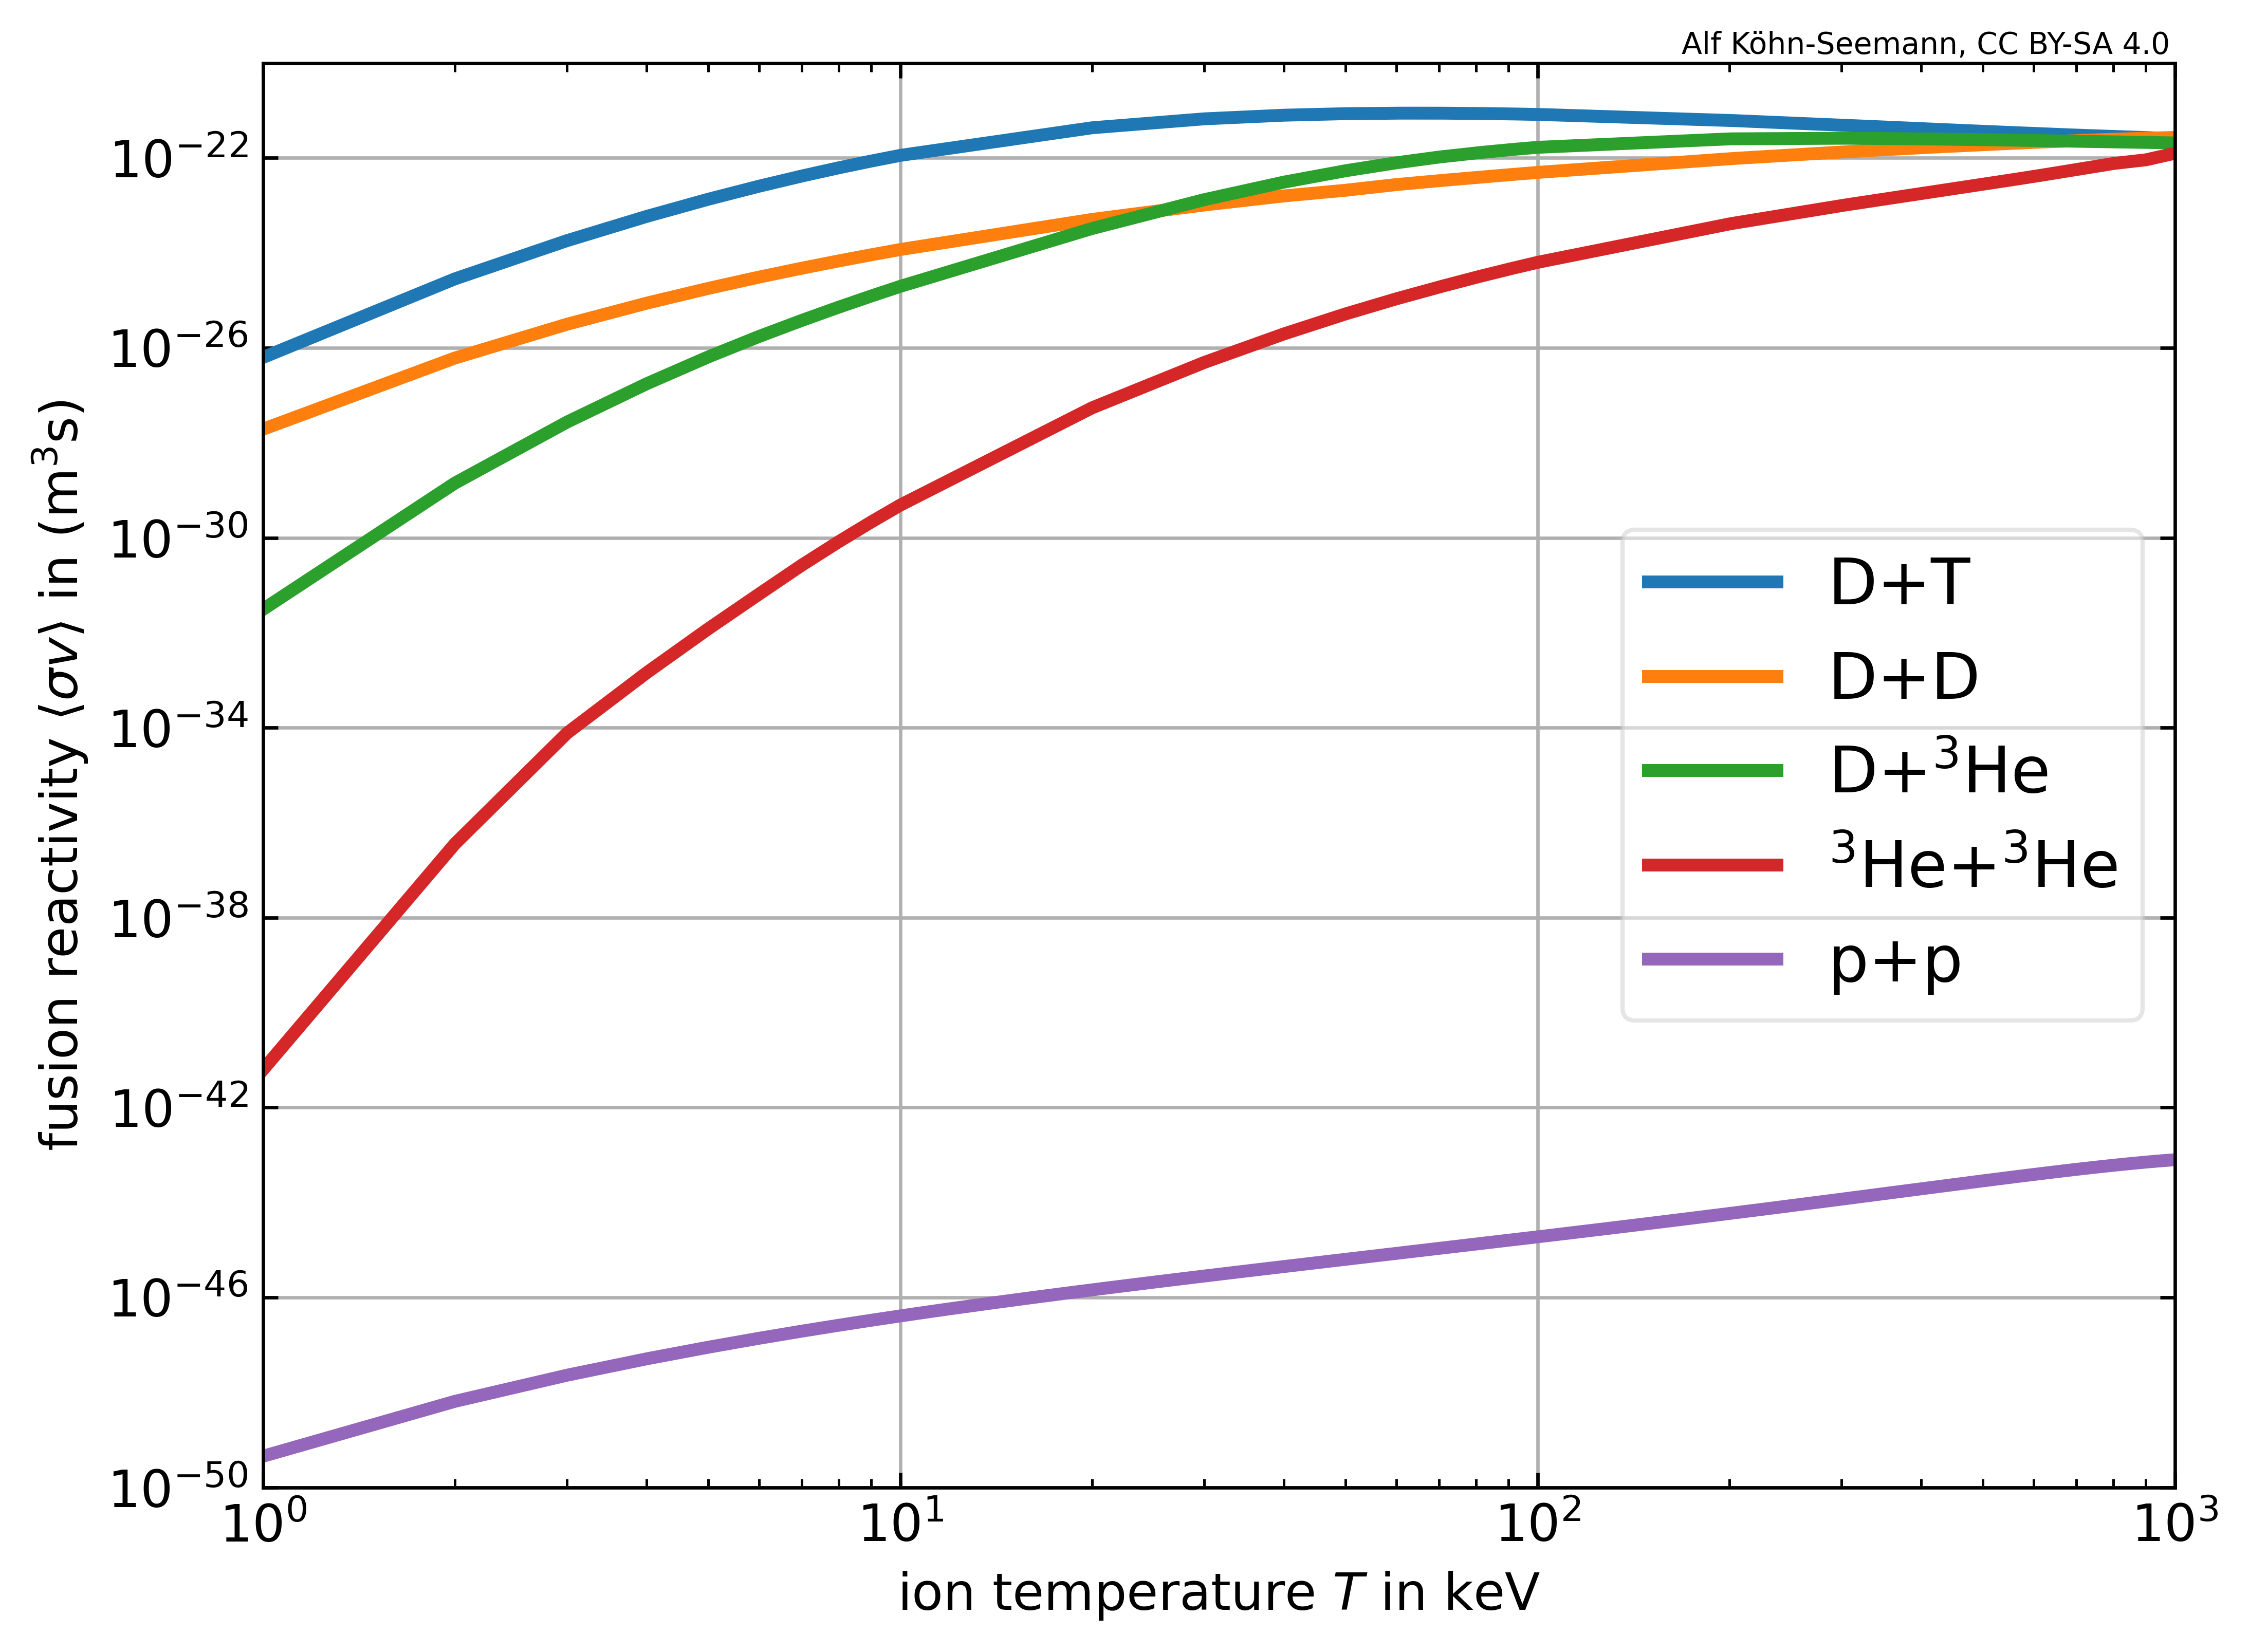

Source code (Python):
# coding=utf-8

"""
Plot the fusion reactivity <sigma*v> as a function of T_ion for various fusion reactios.

Simply run this script to produce a png plot:
    $ python fusion_reactivity.py
"""

__author__      = 'Alf Köhn-Seemann'
__email__       = '[email redacted]'
__copyright__   = 'University of Stuttgart'
__license__     = 'MIT'

# import standard modules
import numpy as np
import matplotlib.pyplot as plt
import scipy.constants as consts
import scipy.interpolate as interp

# change some default properties of matplotlib
plt.rcParams.update( {'font.size':12} )
# force ticks to point inwards
plt.rcParams['xtick.direction'] = 'in'
plt.rcParams['ytick.direction'] = 'in'
plt.rcParams['xtick.top']       = True
plt.rcParams['ytick.right']     = True


def make_plot( fname_plot='' ):
#;{{{
    '''
    Output a plot, either to X-window (default) or into file. 

    Parameters
    ----------
    fname_plot: str
        if empty, plot will be output into X-window

    Returns
    -------
    '''


    if len(fname_plot) > 0:
        plt.savefig( fname_plot, dpi=600, bbox_inches='tight' )
        print( 'written plot into file {0}'.format(fname_plot) )
    else:
        plt.show()

#;}}}


def reaction_int2str( reaction_int, silent=True ):
#;{{{
    """
    Translate reaction number to reaction string.

    The idea of this functions is to ensure that in all function within
    this file the same reaction is meant when referring to reaction 3
    (or any other number).

    The integer provided to this function is tranlated into a string
    specifying the reaction:
        1: D + T     --> n + 4He     T(d,n)4He
        2: D + D     --> p + T       D(d,p)T
        3: D + D     --> n + 3He     D(d,n)3He
        4: 3He + D   --> p + 4He     3He(d,p)4He
        5: T + T     --> 4He + n + n
        6: T + 3He   --> D + 4He         41 %
                         p + 4He + n     55 %
                         p + 4He + n     4 %
        7: 3He + 3He --> p + p + 4He 
        8: p + 11B   --> 4He + 4He + 4He
        9: p + p     --> 2H + nu + e^+

    Parameters
    ----------
    reaction_int: int
        possible values see above

    Returns
    -------
    reaction_str: str
        possible values see the dictionary values
    """

    func_name = 'reaction_int'

    reaction_dict = { 1 : 'DT'  , 
                      2 : 'DD_a',
                      3 : 'DD_b',
                      4 : '3HeD',
                      5 : 'TT',
                      6 : 'T3He',
                      7 : '3He3He',
                      8 : 'p11B',
                      9 : 'pp',
                     }

    # check if reaction_int is in keys of dict, return NaN if not
    if reaction_int in reaction_dict.keys():
        reaction_str = reaction_dict[ reaction_int ]
    else:
        reaction_str = 'NaN'
        print( '{0}: ERROR, no reaction for found for provided key'.format( func_name ) )
        print( '{0}  key was {1}'.format( ' '*len(func_name), reaction_int ) )

    if not silent:
        print ('{0}: reaction_int = {1:d}, reaction_str = {2}'.format(
                func_name, reaction_int, reaction_str))

    return reaction_str

#;}}}


def get_fusion_reactivity_Hively( T_ion, reaction=1, extrapolate=True, silent=True ):
#;{{{
    '''
    Return the fusion reactivity for various fusion reactions. 

    A fit to tabulated experimental values is used to get a functional
    dependence of the fusion reactivity on the ion temperature. Fit
    parameters from the following paper are used:
        L.M. Hively, Nuclear Fusion, Vol. 17, No. 4 (1977)
        https://doi.org/10.1088/0029-5515/17/4/019
    Equation (5), referred to as S_5 in the paper, is used here, 
    as it resulted in the best fit.
    Curve fitting range in the paper: T_ion = 1...80 keV
        ==> T_ion values outside of this range should not be used

    Parameters
    ----------
    T_ion: float
        ion temperature in keV, valid range 1-80 keV
    reaction: int
        defines reaction considered, default value is 1
        possible values are:
        1: T + D    --> n + 4He     T(d,n)4He
        2: D + D    --> p + T       D(d,p)T
        3: D + D    --> n + 3He     D(d,n)3He
        4: 3He + D  --> p + 4He     3He(d,p)4He
    extrapolate: bool
        if True, T_ion outside of valid energy range (according to paper)
        will be extrapolated; if false those values will be set to NaN
    silent: bool
        if True, some (useful ?) output will be printed to console

    Returns
    -------
    float
        fusion reactivity in m^3/s
    '''

    func_name = 'get_fusion_reactivity_Hively'

    reaction_str = reaction_int2str( reaction, silent=True )

    # valid energy range according to paper
    energy_range = [1, 80]

    if not silent:
        print( '{0}:'.format(func_name) )
        print( '    fusion reactivity as obtained from the following paper:' )
        print( '    L.M. Hively, Nuclear Fusion, Vol. 17, No. 4 (1977)' )
        print( '    (more info in doc-string)' )
        print( '    reaction {0:d} ({1}), T_ion = {2} keV'.format(reaction, reaction_str, T_ion) )

    # set the coefficients of the fit equation
    if reaction_str == 'DT' or reaction_str == 'TD':             
        # Table I in Hively NF 1977 paper
        a1 = -21.377692
        a2 = -25.204054
        a3 = -7.1013427e-2
        a4 = 1.9375451e-4
        a5 = 4.9246592e-6
        a6 = -3.9836572e-8
        r  = .2935
    elif reaction_str == 'DD_a':           
        # Table III in Hively NF1977 paper
        a1 = -15.511891
        a2 = -35.318711
        a3 = -1.2904737e-2
        a4 = 2.6797766e-4
        a5 = -2.9198685e-6
        a6 = 1.2748415e-8
        r  = .3735
    elif reaction_str == 'DD_b':
        # Tabel IV in Hively NF1977 paper
        a1 = -15.993842         
        a2 = -35.017640
        a3 = -1.3689787e-2
        a4 = 2.7089621e-4
        a5 = -2.9441547e-6
        a6 = 1.2841202e-8
        r  = .3725
    elif reaction_str == '3HeD' or reaction_str == 'D3He':
        # Table II in Hively NF1977 paper
        a1 = -27.764468
        a2 = -31.023898
        a3 = 2.7809999e-2
        a4 = -5.5321633e-4
        a5 = 3.0293927e-6
        a6 = -2.5233325e-9
        r  = .3597

    # Eq. (5), referred to as S_5 in the paper
    sigma_v = 1e-6 * np.exp( a1/T_ion**r + a2 + a3*T_ion + a4*T_ion**2 + a5*T_ion**3 + a6*T_ion**4 )

    if not silent:
        print( '    ==> <sigma*v> = {0} m^3/s'.format(sigma_v) )

    # check if T_ion is within valid energy range
    if (np.amin(T_ion) < energy_range[0]) or (np.amax(T_ion) > energy_range[1]):
        print( '{0}:'.format(func_name) )
        print( '    WARNING: T_ion is outside of valid energy range' )
        if extrapolate:
            print( '{0}extrapolate was set to True (data will be extrapolated)'.format( 
                   ' '*13) )
        else:
            print( '{0}extrapolate was set to False (data will be set to NaN)'.format( 
                   ' '*13) )

            # if T_ion is array, set all values outside of range to NaN
            if np.size(T_ion) > 1:
                sigma_v[ T_ion < energy_range[0] ] = np.nan
                sigma_v[ T_ion > energy_range[1] ] = np.nan
            else:
                sigma_v = np.nan

    return sigma_v
#;}}}


def get_fusion_reactivity_Bosch( T_ion, reaction=1, extrapolate=True, silent=True ):
#;{{{

    '''
    Return the fusion reactivity for various fusion reactions. 

    Tabulated values from the following reference are used:
        H.-S. Bosch and G.M. Hale, Nuclear Fusion, Vol. 32, No. 4 (1992)
        https://doi.org/10.1088/0029-5515/32/4/I07

    Parameters
    ----------
    T_ion: float
        ion temperature in keV, valid range 0.2-100 keV
    reaction: int
        defines reaction considered, default value is 1
        possible values are:
        1: T + D    --> n + 4He     T(d,n)4He
        2: D + D    --> p + T       D(d,p)T
        3: D + D    --> n + 3He     D(d,n)3He
        4: 3He + D  --> p + 4He     3He(d,p)4He
    extrapolate: bool
        if True, T_ion outside of valid energy range (according to paper)
        will be extrapolated; if false those values will be set to NaN
    silent: bool
        if True, some (useful ?) output will be printed to console

    Returns
    -------
    float
        fusion reactivity in m^3/s
    '''

    func_name = 'get_fusion_reactivity_Bosch'

    reaction_str = reaction_int2str( reaction, silent=silent )

    # valid energy range according to paper
    energy_range = [.2, 100]

    if not silent:
        print( '{0}:'.format(func_name) )
        print( '    fusion reactivity as obtained from the following paper:' )
        print( '    H.-S. Bosch and G.M. Hale, Nuclear Fusion, Vol. 32, No. 4 (1992)')
        print( '    (more info in doc-string)' )
        print( '    reaction {0:d} ({1}), T_ion = {2} keV'.format(reaction, reaction_str, T_ion) )

    if reaction_str == 'DT' or reaction_str == 'TD':
        b_G     = 34.3827
        mr_c2   = 1124656.
        c1      = 1.17302e-9
        c2      = 1.51361e-2
        c3      = 7.51886e-2
        c4      = 4.60643e-3
        c5      = 1.35000e-2
        c6      = -1.06750e-4
        c7      = 1.36600e-5
        c7      = .0
    elif reaction_str == 'DD_a':
        b_G     = 31.3970
        mr_c2   = 937814.
        c1      = 5.65718e-12
        c2      = 3.41267e-3
        c3      = 1.99167e-3
        c4      = .0
        c5      = 1.05060e-5
        c6      = .0
        c7      = .0
    elif reaction_str == 'DD_b':
        b_G     = 31.3970
        mr_c2   = 937814.
        c1      = 5.43360e-12
        c2      = 5.85778e-3
        c3      = 7.68222e-3
        c4      = .0
        c5      = -2.96400e-6
        c6      = .0
        c7      = .0
    elif reaction_str == '3HeD' or reaction_str == 'D3He':
        b_G     = 68.7508
        mr_c2   = 1124572.
        c1      = 5.51036e-10
        c2      = 6.41918e-3
        c3      = -2.02896e-3
        c4      = -1.91080e-5
        c5      = 1.35776e-4
        c6      = .0
        c7      = .0

    # Eq. (13)
    theta = T_ion / ( 1. - T_ion*(c2+T_ion*(c4+T_ion*c6)) / (1.+T_ion*(c3+T_ion*(c5+T_ion*c7))) )

    # Eq. (14)
    chi   = ( b_G**2/(4.*theta) )**(1./3.)

    # reactivity as given in the paper in units of cm^3/s (with T_ion in keV)
    # Eq. (12)
    sigma_v = c1 * theta * np.sqrt( chi/(mr_c2*T_ion**3) ) * np.exp(-3.*chi)

    # scale to m^3/s
    sigma_v *= 1e-6

    if not silent:
        print( '    ==> <sigma*v> = {0} m^3/s'.format(sigma_v) )

    # check if T_ion is within valid energy range
    if (np.amin(T_ion) < energy_range[0]) or (np.amax(T_ion) > energy_range[1]):
        print( '{0}:'.format(func_name) )
        print( '    WARNING: T_ion is outside of valid energy range' )
        if extrapolate:
            print( '{0}extrapolate was set to True (data will be extrapolated)'.format( 
                   ' '*13) )
        else:
            print( '{0}extrapolate was set to False (data will be set to NaN)'.format( 
                   ' '*13) )

            # if T_ion is array, set all values outside of range to NaN
            if np.size(T_ion) > 1:
                sigma_v[ T_ion < energy_range[0] ] = np.nan
                sigma_v[ T_ion > energy_range[1] ] = np.nan
            else:
                sigma_v = np.nan

    return sigma_v
#;}}}


def log_interp1d(xVals, yVals, kind='linear'):
#;{{{
    """
    Wrapper around scipy.interpolate.interp1 for logarithmic datasets.

    Parameters
    ----------
    xVals: np.array
    yVals: np.array

    Returns
    -------
    log_interp: function 
    """

    logx = np.log10(xVals)
    logy = np.log10(yVals)

    # interpolate a 1D function to log10 of input-data
    f_interp_lin = interp.interp1d( logx, logy, kind=kind )

    # transform log back to linear scale
    f_interp_log = lambda x_new: np.power(10., f_interp_lin(np.log10(x_new)) )

    return f_interp_log
#;}}}


def get_fusion_reactivity_McNally( T_ion, reaction=1, extrapolate=True, silent=True ):
#;{{{
    '''
    Return the fusion reactivity for various fusion reactions.

    Fusion reactivity from tabular values (including interpolations to experimental values)
    Ref: J. Rand McNally, Fusion Reactivity Graphs and Tables for
         Charged Particle Reactions, ORNL/TM-6914, 1979
         https://doi.org/10.2172/5992170
    
    Parameters
    ----------
    T_ion: float
        ion temperature in keV, valid range 1-1000 keV
    reaction: int
        defines reaction considered, default value is 1
    extrapolate: bool
        if True, T_ion outside of valid energy range (according to paper)
        will be extrapolated; if false those values will be set to NaN
    silent: bool
        if True, some (useful ?) output will be printed to console

    Returns
    -------
    float
        fusion reactivity in m^3/s
    '''

    func_name = 'get_fusion_reactivity_McNally'

    reaction_str = reaction_int2str( reaction, silent=silent )

    if not silent:
        print( '{0}:'.format(func_name) )
        print( '    fusion reactivity as obtained from the following paper:' )
        print( '    J. Rand McNally, ORNL/TM-6914 (1979)')
        print( '    (more info in doc-string)' )
        print( '    reaction {0:d} ({1}), T_ion = {2} keV'.format(reaction, reaction_str, T_ion) )

    T_ion_tabulated = np.array( [  1, 2, 3, 4, 5, 6, 7, 8, 9
                                 ,10, 20, 30, 40, 50, 60, 70, 80, 90
                                 ,100, 200, 300, 400, 500, 600, 700, 800, 900
                                 ,1000
                                ] )

    energy_range = np.array( [ np.amin(T_ion_tabulated), np.amax(T_ion_tabulated) ] )

    if reaction_str == 'DD_b':       
        # Table I (page 9, top)
        sigma_v = np.array( [
              9.65e-29, 3.04e-27, 1.57e-26, 4.37e-26, 8.97e-26, 1.55e-25, 2.39e-25, 3.42e-25, 4.62e-25
            , 5.99e-25, 2.65e-24, 5.44e-24, 8.54e-24, 1.10e-23, 1.50e-23, 1.82e-23, 2.13e-23, 2.44e-23
            , 2.74e-23, 5.32e-23, 7.33e-23, 8.96e-23, 1.03e-22, 1.15e-22, 1.25e-22, 1.34e-22, 1.42e-22
            , 1.48e-22 
            ] )
    elif reaction_str == 'DD_a':     
        # Table I (page 9, bottom)
        sigma_v = np.array( [
              9.66e-29, 3.05e-27, 1.57e-26, 4.35e-26, 8.90e-26, 1.53e-25, 2.35e-25, 3.33e-25, 4.48e-25
            , 5.76e-25, 2.41e-24, 4.76e-24, 7.28e-24, 9.84e-24, 1.24e-23, 1.49e-23, 1.73e-23, 1.97e-23
            , 2.21e-23, 4.29e-23, 6.00e-23, 7.45e-23, 8.70e-23, 9.75e-23, 1.06e-22, 1.13e-22, 1.18e-22
            , 1.22e-22
            ] )
    elif reaction_str == 'DT' or reaction_str == 'TD':     
        # Table I (page 10, top)
        sigma_v = np.array( [
              6.27e-27, 2.83e-25, 1.81e-24, 5.86e-24, 1.35e-23, 2.53e-23, 4.14e-23, 6.17e-23, 8.57e-23
            , 1.13e-22, 4.31e-22, 6.65e-22, 7.93e-22, 8.54e-22, 8.76e-22, 8.76e-22, 8.64e-22, 8.46e-22
            , 8.24e-22, 6.16e-22, 4.90e-22, 4.13e-22, 3.63e-22, 3.28e-22, 3.02e-22, 2.83e-22, 2.68e-22
            , 2.55e-22
            ] )
    elif reaction_str == 'TT':     
        # Table I (page 10, bottom)
        sigma_v = np.array( [
              3.28e-29, 1.68e-27, 1.07e-26, 3.35e-26, 7.42e-26, 1.35e-25, 2.14e-25, 3.12e-25, 4.27e-25
            , 5.57e-25, 2.37e-24, 4.59e-24, 6.87e-24, 9.12e-24, 1.13e-23, 1.34e-23, 1.55e-23, 1.75e-23
            , 1.95e-23, 4.267e-23, 6.337e-23, 7.679e-23, 8.384e-23, 8.655e-23, 8.654e-23, 8.454e-23, 8.242e-23
            , 7.943e-23
            ] )
    elif reaction_str == 'T3He' or reaction_str == '3HeT':
        # Table I (page 11, top)
        sigma_v = np.array( [
              .0, .0, .0, .0, .0, .0, .0, .0, .0
            , 1.156e-26, 2.623e-25, 1.134e-24, 2.805e-24, 5.287e-24, 8.515e-24, 1.24e-23, 1.685e-23, 2.178e-23
            , 2.712e-23, 9.177e-23, 1.606e-22, 2.256e-22, 2.852e-22, 3.397e-22, 3.895e-22, 4.352e-22, 4.772e-22
            , 5.161e-22
            ] )
    elif reaction_str == 'D3He' or reaction_str == '3HeD':
        # Table I (page 11, bottom)
        sigma_v = np.array( [
              3.10e-32, 1.41e-29, 2.73e-28, 1.75e-27, 6.46e-27, 1.73e-26, 3.76e-26, 7.15e-26, 1.23e-25
            , 1.97e-25, 3.26e-24, 1.32e-23, 3.09e-23, 5.37e-23, 7.88e-23, 1.04e-22, 1.27e-22, 1.48e-22
            , 1.67e-22, 2.52e-22, 2.60e-22, 2.52e-22, 2.42e-22, 2.33e-22, 2.24e-22, 2.18e-22, 2.12e-22
            , 2.07e-22
            ] )
    elif reaction_str == '3He3He':
        sigma_v = np.array( [
              6.248073e-42, 3.553074e-37, 7.679157e-35, 1.434234e-33, 1.212912e-32, 6.463952e-32, 2.623214e-31
            , 8.195594e-31, 2.138978e-30, 4.860153e-30, 5.448750e-28, 4.924700e-27, 1.963613e-26, 5.186932e-26
            , 1.073749e-25, 1.900601e-25, 3.046649e-25, 4.511682e-25, 6.307594e-25, 4.073524e-24, 9.918522e-24
            , 1.774833e-23, 2.783765e-23, 4.056615e-23, 5.662810e-23, 7.607605e-23, 9.090703e-23, 1.251186e-22
            ] )
    elif reaction_str == 'p11B' or reaction_str == '11Bp':
        # Table I (page 16, top)
        sigma_v = np.array( [
              2.22553e-48, 1.23679e-37, 4.84893e-34, 3.48445e-32, 5.14265e-31, 3.43360e-30, 1.45314e-29
            , 4.64382e-29, 1.24057e-28, 2.93733e-28, 4.71713e-26, 3.96257e-25, 1.40318e-24, 3.50303e-24
            , 7.15115e-24, 1.26619e-23, 2.01130e-23, 2.93569e-23, 4.00945e-23, 1.62612e-22, 2.39482e-22
            , 2.79706e-22, 3.03366e-22, 3.19657e-22, 3.32697e-22, 3.44191e-22, 3.54833e-22, 3.64859e-22
            ] )

    # perform PCHIP 1D monotonic cubic interpolation
    #f_interp_sigmav = interp.PchipInterpolator( T_ion_tabulated, sigma_v )
    f_interp_sigmav = log_interp1d(T_ion_tabulated, sigma_v, kind='linear')
    sigma_v         = f_interp_sigmav( T_ion )

    # check if T_ion is within valid energy range
    if (np.amin(T_ion) < energy_range[0]) or (np.amax(T_ion) > energy_range[1]):
        print( '{0}:'.format(func_name) )
        print( '    WARNING: T_ion is outside of valid energy range' )
        if extrapolate:
            print( '{0}extrapolate was set to True (data will be extrapolated)'.format( 
                   ' '*13) )
        else:
            print( '{0}extrapolate was set to False (data will be set to NaN)'.format( 
                   ' '*13) )

            # if T_ion is array, set all values outside of range to NaN
            if np.size(T_ion) > 1:
                sigma_v[ T_ion < energy_range[0] ] = np.nan
                sigma_v[ T_ion > energy_range[1] ] = np.nan
            else:
                sigma_v = np.nan

    return sigma_v

    #return np.array( [ T_ion_tabulated, sigma_v ] )

#;}}}


def get_fusion_reactivity_Angulo( T_ion, reaction=9, reaction_str='', extrapolate=True, silent=True ):
#;{{{
    """
    Return the fusion reactivity for various fusion reactions.

    Fusion reactivity from analytical approximations, huge variety of reactions.
    Ref: C. Angulo et al., Nuclear Physics A 656 (1999) 3-183
         https://doi.org/10.1016/S0375-9474(99)00030-5
    
    Parameters
    ----------
    T_ion: float
        ion temperature in keV, valid range approximately .1-1000 keV
    reaction: int
        defines reaction considered, default value is 9
    extrapolate: bool
        if True, T_ion outside of valid energy range (according to paper)
        will be extrapolated; if false those values will be set to NaN
    silent: bool
        if True, some (useful ?) output will be printed to console

    Returns
    -------
    float
        fusion reactivity in m^3/s
    """

    func_name = 'get_fusion_reactivity_Angulo'

    if len(reaction_str) == 0:
        reaction_str = reaction_int2str( reaction, silent=silent )

    # temperatures in Angulo's formula are in 10^9 K
    eV2K    = consts.e/consts.Boltzmann     
    T9      = T_ion*1e3 * eV2K * 1e-9

    # valid temperature is given in units of T9 in paper, tranform to keV
    energy_range = np.array( [ .001, 10. ] )*1e9 / eV2K * 1e-3

    if not silent:
        print( '{0}:'.format(func_name) )
        print( '    fusion reactivity as obtained from the following paper:' )
        print( '    C. Angulo et al., Nuclear Physics A 656 (1979) 3-183')
        print( '    (more info in doc-string)' )
        print( '    reaction {0:d} ({1}), T_ion = {2} keV, T9 = {3} K'.format(reaction, reaction_str, T_ion, T9) )

    if reaction_str == 'pp':
        A = np.array( [ 4.08e-15, -3.381, 3.82, 1.51, 0.144, -1.14e-2 ] )
    else:
        print( '{0}: ERROR, no such reaction'.format( func_name ) )
        return np.nan

    sigma_v = 1./consts.Avogadro * A[0]*T9**(-2./3.) * np.exp(A[1]*T9**(-1./3.)) * (
                1. + A[2]*T9 + A[3]*T9**2 + A[4]*T9**3 + A[5]*T9**4 )

    # scale to m^3/s
    sigma_v *= 1e-6

    if not silent:
        print( '    ==> <sigma*v> = {0} m^3/s'.format(sigma_v) )

    # check if T_ion is within valid energy range
    if (np.amin(T_ion) < energy_range[0]) or (np.amax(T_ion) > energy_range[1]):
        print( '{0}:'.format(func_name) )
        print( '    WARNING: T_ion is outside of valid energy range' )
        if extrapolate:
            print( '{0}extrapolate was set to True (data will be extrapolated)'.format( 
                   ' '*13) )
        else:
            print( '{0}extrapolate was set to False (data will be set to NaN)'.format( 
                   ' '*13) )

            # if T_ion is array, set all values outside of range to NaN
            if np.size(T_ion) > 1:
                sigma_v[ T_ion < energy_range[0] ] = np.nan
                sigma_v[ T_ion > energy_range[1] ] = np.nan
            else:
                sigma_v = np.nan

    return sigma_v

#;}}}


def get_fusion_reactivity_Atzeni( T_ion, reaction=9, reaction_str='', extrapolate=True, silent=True ):
#;{{{
    """
    Return the fusion reactivity for various fusion reactions.

    Fusion reactivity from analytical approximations (very nice book). 
    Ref: S. Atzeni, J. Meyer-ter-Vehn, "Intertial Fusion: Beam Plasma Interactions,
         Hydrodynamics, Dense Plasma Physics" (Oxford Science Publications, 2004)
         ISBN-10: 0199568014
         ISBN-13: 978-0199568017
    
    Parameters
    ----------
    T_ion: float
        ion temperature in keV, valid range a bit unclear, for pp the 
        values for Angulo-paper are taken as it is references: ~ .1-1000 keV
    reaction: int
        defines reaction considered, default value is 9
    extrapolate: bool
        if True, T_ion outside of valid energy range (according to paper)
        will be extrapolated; if false those values will be set to NaN
    silent: bool
        if True, some (useful ?) output will be printed to console

    Returns
    -------
    float
        fusion reactivity in m^3/s
    """

    func_name = 'get_fusion_reactivity_Atzeni'

    energy_range = np.array( [.1, 1000] )

    if len(reaction_str) == 0:
        reaction_str = reaction_int2str( reaction, silent=silent )

    if not silent:
        print( '{0}:'.format(func_name) )
        print( '    fusion reactivity as obtained from the following paper:' )
        print( '    Atzeni & Meyer-ter-Vehn: Physics of Intertial Fusion (2004)')
        print( '    (more info in doc-string)' )
        print( '    reaction {0:d} ({1}), T_ion = {2} keV'.format(reaction, reaction_str, T_ion) )

    if reaction_str == 'pp':
        A = np.array( [ 1.56e-37, -14.94, 0.044, 2.03e-4, 5e-7 ] )
    else:
        print( '{0}: ERROR, no such reaction'.format( func_name ) )
        return np.nan

    sigma_v = A[0]*T_ion**(-2./3.) * np.exp(A[1]*T_ion**(-1./3.)) * (
                1. + A[2]*T_ion + A[3]*T_ion**2 + A[4]*T_ion**2 )

    # scale to m^3/s
    sigma_v *= 1e-6

    # check if T_ion is within valid energy range
    if (np.amin(T_ion) < energy_range[0]) or (np.amax(T_ion) > energy_range[1]):
        print( '{0}:'.format(func_name) )
        print( '    WARNING: T_ion is outside of valid energy range' )
        if extrapolate:
            print( '{0}extrapolate was set to True (data will be extrapolated)'.format( 
                   ' '*13) )
        else:
            print( '{0}extrapolate was set to False (data will be set to NaN)'.format( 
                   ' '*13) )

            # if T_ion is array, set all values outside of range to NaN
            if np.size(T_ion) > 1:
                sigma_v[ T_ion < energy_range[0] ] = np.nan
                sigma_v[ T_ion > energy_range[1] ] = np.nan
            else:
                sigma_v = np.nan

    return sigma_v

#;}}}


def main():
#;{{{

    print

    # possible values for the languare are 'en' and 'de'
    lang    = 'en'

    if lang == 'de':
        xlabel  = r'Ionentemperatur $T$ in keV'
        ylabel  = r'Fusionsreaktivität $\langle\sigma v\rangle$ in (m$^3$/s)'
    else:
        xlabel  = r'ion temperature $T$ in keV'
        ylabel  = r'fusion reactivity $\langle\sigma v\rangle$ in (m$^3$/s)'

    # set-up plot
    # (width, heigth) in inches
    fig1 = plt.figure( figsize=(8,6) )
    ax1  = fig1.add_subplot( 1,1,1 )
   
    # if empty, plot will be put out to X-window
    plot_fname = 'fusion_reactivity_{0}.png'.format(lang)
    #plot_fname  = ''

    # set fusion reaction, see function reaction_int2str
    reaction = 1

    # T_ion in keV
    T_ion = np.linspace(1,1000,1000)

    plot_Hively     = False
    plot_Bosch      = False
    plot_McNally    = True
    plot_Angulo     = False     # switch for including p-p Fusion

    write_datasource2plot   = False
    write_plotcredit        = True

    if plot_Hively:
        txt_ref_str = 'Hively fit'
        ax1.plot( T_ion, get_fusion_reactivity_Hively(T_ion, reaction=1), 
                  label='T(d,n)4He', linewidth=2 )
        ax1.plot( T_ion, get_fusion_reactivity_Hively(T_ion, reaction=2), 
                  label='D(d,p)T', linewidth=2 )
        ax1.plot( T_ion, get_fusion_reactivity_Hively(T_ion, reaction=3),  
                  label='D(d,n)3He', linewidth=2 )
        ax1.plot( T_ion, get_fusion_reactivity_Hively(T_ion, reaction=4),  
                  label='3He(d,p)4He', linewidth=2 )

    if plot_Bosch:
        txt_ref_str = 'Bosch fit'
        ax1.plot( T_ion, get_fusion_reactivity_Bosch(T_ion, reaction=1),
                  label='T(d,n)4He', linewidth=3 )
        ax1.plot( T_ion, get_fusion_reactivity_Bosch(T_ion, reaction=2),
                  label='D(d,p)T', linewidth=3 )
        ax1.plot( T_ion, get_fusion_reactivity_Bosch(T_ion, reaction=3),
                  label='D(d,n)3He', linewidth=3 )
        ax1.plot( T_ion, get_fusion_reactivity_Bosch(T_ion, reaction=4),
                  label='3He(d,p)4He', linewidth=3 )

    if plot_McNally:
        lw_McNally  = 3
        txt_ref_str = 'McNally dataset'

        ax1.plot( T_ion, get_fusion_reactivity_McNally(T_ion, reaction=1), 
                  label='D+T', linewidth=lw_McNally )
        ax1.plot( T_ion, ( get_fusion_reactivity_McNally(T_ion, reaction=2)
                          +get_fusion_reactivity_McNally(T_ion, reaction=3)),
                  label='D+D', linewidth=lw_McNally )
        #ax1.plot( T_ion, get_fusion_reactivity_McNally(T_ion, reaction=5), 
        #          label='T+T', linewidth=lw_McNally )
        ax1.plot( T_ion, get_fusion_reactivity_McNally(T_ion, reaction=4), 
                  label=r'D+$^3$He', linewidth=lw_McNally )
        ax1.plot( T_ion, get_fusion_reactivity_McNally(T_ion, reaction=7), 
                  label=r'$^3$He+$^3$He', linewidth=lw_McNally )
        ax1.plot( T_ion, get_fusion_reactivity_McNally(T_ion, reaction=8), 
                  label=r'p+$^{11}$B', linewidth=lw_McNally )

    if plot_Angulo:
        lw_Angulo   = 3
        txt_ref_str = 'Angelo fit'

        ax1.plot( T_ion, get_fusion_reactivity_Angulo(T_ion, reaction=9),
                  label='p+p', linewidth=lw_Angulo )
        

    if write_datasource2plot:
        txt_ref_x0 = .75
        txt_ref_y0 = .84
        fig1.text( txt_ref_x0, txt_ref_y0, txt_ref_str, fontsize=10 )

    ax1.set_xlim( np.amin(T_ion), np.amax(T_ion) )
    if plot_Angulo:
        ax1.set_ylim( [1e-50, 1e-20] )
    else:
        ax1.set_ylim( [1e-26, 1e-20] )
    ax1.set_xscale('log')
    ax1.set_yscale('log')

    ax1.set_xlabel( xlabel )
    ax1.set_ylabel( ylabel )

    ax1.grid()

    legend = ax1.legend( loc='best', fontsize=15 )
    legend.get_frame().set_alpha(0.5)

    # per default, write credits into plot, to ensure that people know they can use the plot
    # every plot appearing somewhere on the internet should contain information on how to 
    # use it, otherwise it is useless in terms of re-usability
    # you probably want to remove it when you make your own plot
    # (attribution would still be gratefully acknowledged :)
    # also note that the license refers only to that specific plot
    # the license for the code is mentioned above and in the LICENSE file
    if write_plotcredit:
        credit_str = u'{0}, CC BY-SA 4.0'.format( __author__ )
        fig1.text( .7, .885, credit_str, fontsize=7 )

    make_plot( plot_fname )

#;}}}


def test():
#;{{{

    print( 'testing' )

    reaction_int = 1
    reaction_str = reaction_int2str( reaction_int, silent=False )
    print( 'reaction = {0}, {1}'.format( reaction_int, reaction_str ) )

    T_ion   = 1.

    sigma_v_Hively = get_fusion_reactivity_Hively( T_ion, reaction=reaction_int, silent=False, extrapolate=False )
    sigma_v_Bosch  = get_fusion_reactivity_Bosch( T_ion, reaction=reaction_int, silent=False, extrapolate=True )
    sigma_v_McNally= get_fusion_reactivity_McNally( T_ion, reaction=1, silent=False )

    print( 'T_ion = {0} keV, sigma_v_Hively = {1:e}, sigma_v_Bosch = {2:e}, sigma_v_McNally = {3:e}'.format(
            T_ion, sigma_v_Hively, sigma_v_Bosch, sigma_v_McNally) )

    sigma_v_Angulo  = get_fusion_reactivity_Angulo( T_ion, reaction=9, reaction_str='', extrapolate=True, silent=False )
    sigma_v_Atzeni  = get_fusion_reactivity_Atzeni( T_ion, reaction=9, reaction_str='', extrapolate=True, silent=False )
    print( 'T_ion = {0} keV, sigma_v_Angulo = {1:e}, sigma_v_Atzeni = {2:e}'.format(
            T_ion, sigma_v_Angulo, sigma_v_Atzeni) )
#;}}}


if __name__ == '__main__':
#    test()
    main()

